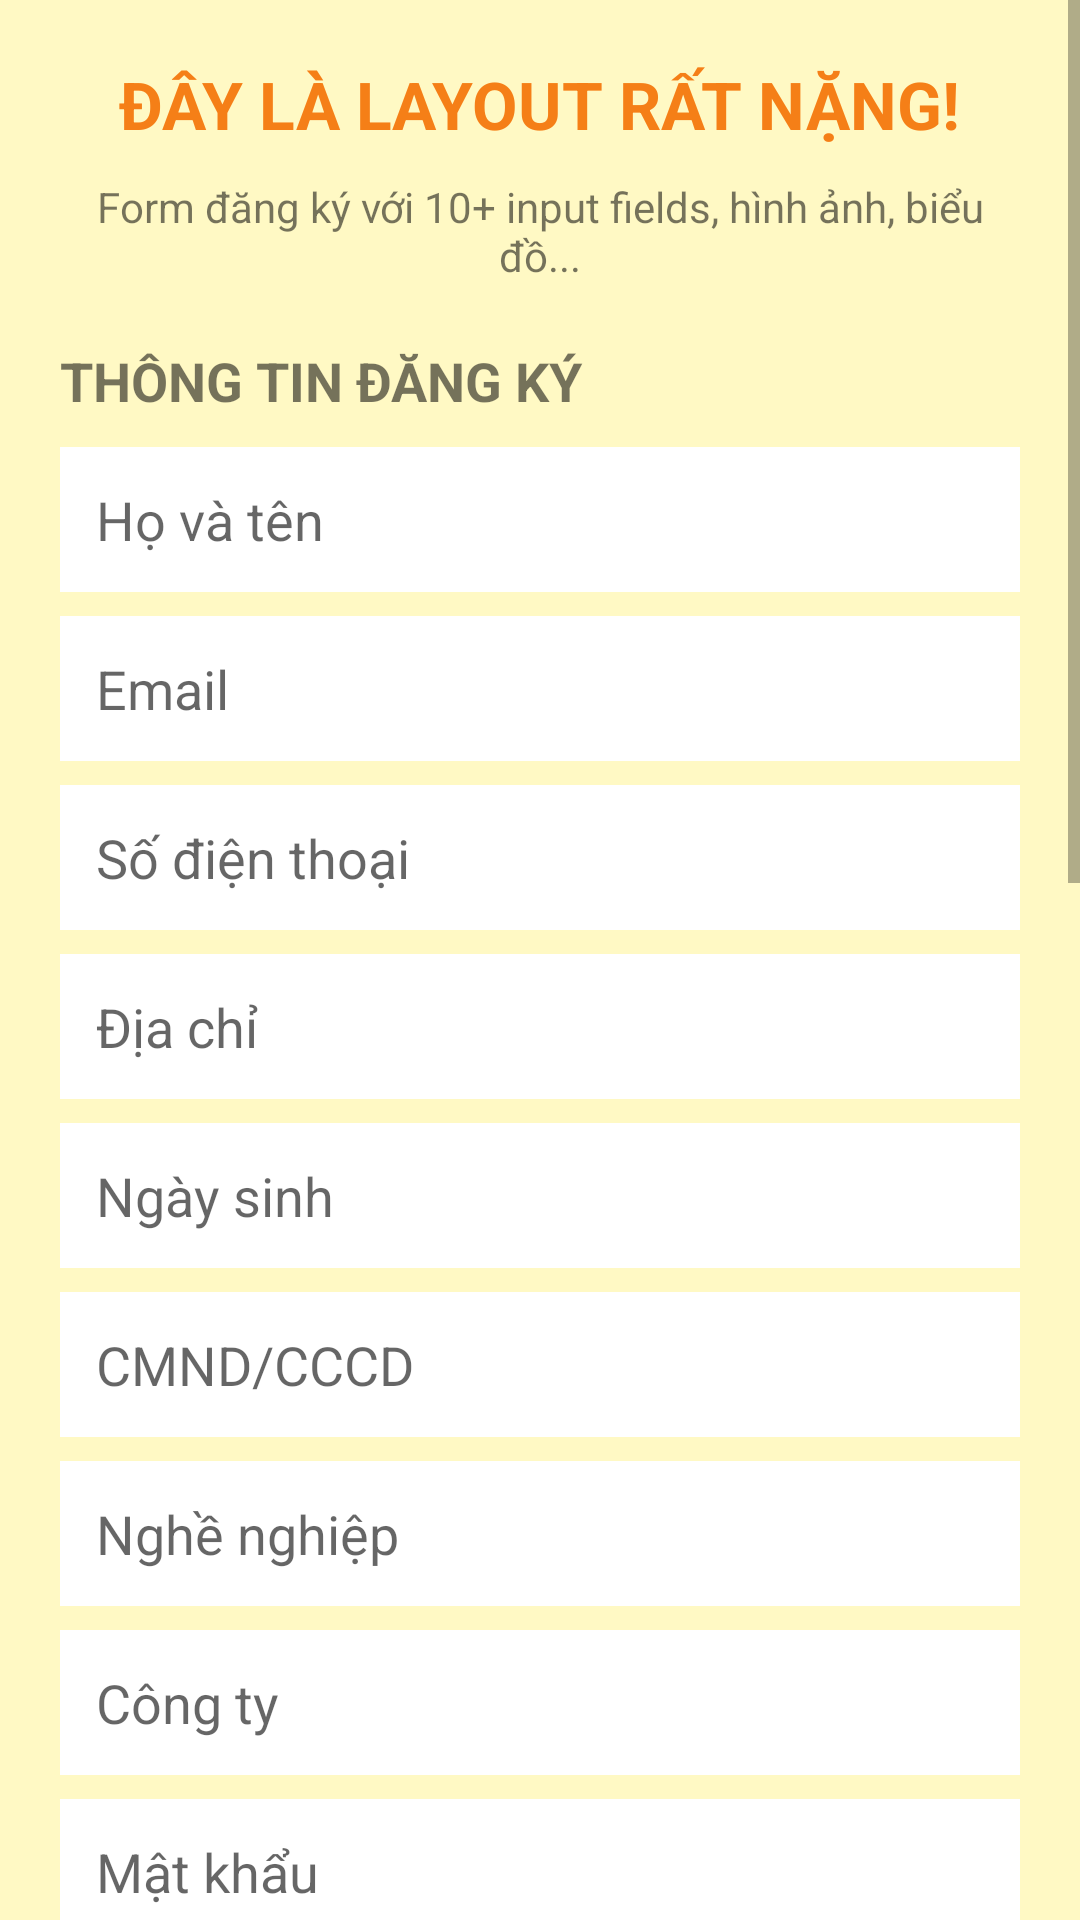

Produce the Android XML layout that renders to this screen, including the resource entries it uses.
<!-- AndroidManifest.xml: application theme Theme.AppCompat.Light.DarkActionBar -->
<!-- res/layout/panel_heavy.xml -->
<?xml version="1.0" encoding="utf-8"?>
<ScrollView xmlns:android="http://schemas.android.com/apk/res/android"
    android:layout_width="match_parent"
    android:layout_height="wrap_content"
    android:background="#FFF9C4">

    <LinearLayout
        android:layout_width="match_parent"
        android:layout_height="wrap_content"
        android:orientation="vertical"
        android:padding="20dp">

        
        <TextView
            android:text="ĐÂY LÀ LAYOUT RẤT NẶNG!"
            android:textSize="22sp"
            android:textStyle="bold"
            android:textColor="#F57F17"
            android:layout_gravity="center"
            android:layout_marginBottom="10dp"
            android:layout_width="wrap_content"
            android:layout_height="wrap_content"/>

        <TextView
            android:text="Form đăng ký với 10+ input fields, hình ảnh, biểu đồ..."
            android:gravity="center"
            android:layout_marginBottom="20dp"
            android:layout_width="match_parent"
            android:layout_height="wrap_content"/>

        
        <TextView android:text="THÔNG TIN ĐĂNG KÝ" android:textStyle="bold" android:textSize="18sp" android:layout_marginBottom="10dp" android:layout_width="wrap_content" android:layout_height="wrap_content"/>
        
        <EditText android:hint="Họ và tên" android:layout_width="match_parent" android:layout_height="wrap_content" android:layout_marginBottom="8dp" android:padding="12dp" android:background="#FFFFFF"/>
        <EditText android:hint="Email" android:inputType="textEmailAddress" android:layout_width="match_parent" android:layout_height="wrap_content" android:layout_marginBottom="8dp" android:padding="12dp" android:background="#FFFFFF"/>
        <EditText android:hint="Số điện thoại" android:inputType="phone" android:layout_width="match_parent" android:layout_height="wrap_content" android:layout_marginBottom="8dp" android:padding="12dp" android:background="#FFFFFF"/>
        <EditText android:hint="Địa chỉ" android:layout_width="match_parent" android:layout_height="wrap_content" android:layout_marginBottom="8dp" android:padding="12dp" android:background="#FFFFFF"/>
        <EditText android:hint="Ngày sinh" android:inputType="date" android:layout_width="match_parent" android:layout_height="wrap_content" android:layout_marginBottom="8dp" android:padding="12dp" android:background="#FFFFFF"/>
        <EditText android:hint="CMND/CCCD" android:inputType="number" android:layout_width="match_parent" android:layout_height="wrap_content" android:layout_marginBottom="8dp" android:padding="12dp" android:background="#FFFFFF"/>
        <EditText android:hint="Nghề nghiệp" android:layout_width="match_parent" android:layout_height="wrap_content" android:layout_marginBottom="8dp" android:padding="12dp" android:background="#FFFFFF"/>
        <EditText android:hint="Công ty" android:layout_width="match_parent" android:layout_height="wrap_content" android:layout_marginBottom="8dp" android:padding="12dp" android:background="#FFFFFF"/>
        <EditText android:hint="Mật khẩu" android:inputType="textPassword" android:layout_width="match_parent" android:layout_height="wrap_content" android:layout_marginBottom="8dp" android:padding="12dp" android:background="#FFFFFF"/>
        <EditText android:hint="Xác nhận mật khẩu" android:inputType="textPassword" android:layout_width="match_parent" android:layout_height="wrap_content" android:layout_marginBottom="8dp" android:padding="12dp" android:background="#FFFFFF"/>

        
        <TextView android:text="HÌNH ẢNH ĐÍNH KÈM" android:textStyle="bold" android:textSize="18sp" android:layout_marginTop="10dp" android:layout_marginBottom="10dp" android:layout_width="wrap_content" android:layout_height="wrap_content"/>
        
        <LinearLayout android:orientation="horizontal" android:layout_width="match_parent" android:layout_height="wrap_content" android:layout_marginBottom="10dp">
            <ImageView android:src="@mipmap/ic_launcher" android:layout_width="80dp" android:layout_height="80dp" android:layout_marginEnd="10dp"/>
            <ImageView android:src="@mipmap/ic_launcher" android:layout_width="80dp" android:layout_height="80dp" android:layout_marginEnd="10dp"/>
            <ImageView android:src="@mipmap/ic_launcher" android:layout_width="80dp" android:layout_height="80dp"/>
        </LinearLayout>

        
        <TextView android:text="BIỂU ĐỒ THỐNG KÊ" android:textStyle="bold" android:textSize="18sp" android:layout_marginTop="10dp" android:layout_marginBottom="10dp" android:layout_width="wrap_content" android:layout_height="wrap_content"/>
        
        <LinearLayout android:orientation="vertical" android:layout_width="match_parent" android:layout_height="wrap_content" android:background="#FFFFFF" android:padding="15dp" android:layout_marginBottom="10dp">
            
            <LinearLayout android:orientation="horizontal" android:layout_width="match_parent" android:layout_height="120dp" android:gravity="bottom">
                <View android:layout_width="0dp" android:layout_height="40dp" android:layout_weight="1" android:background="#FF5722" android:layout_marginEnd="5dp"/>
                <View android:layout_width="0dp" android:layout_height="60dp" android:layout_weight="1" android:background="#4CAF50" android:layout_marginEnd="5dp"/>
                <View android:layout_width="0dp" android:layout_height="80dp" android:layout_weight="1" android:background="#2196F3" android:layout_marginEnd="5dp"/>
                <View android:layout_width="0dp" android:layout_height="50dp" android:layout_weight="1" android:background="#FF9800" android:layout_marginEnd="5dp"/>
                <View android:layout_width="0dp" android:layout_height="70dp" android:layout_weight="1" android:background="#9C27B0"/>
            </LinearLayout>
            <TextView android:text="Tháng 1  Tháng 2  Tháng 3  Tháng 4  Tháng 5" android:textSize="10sp" android:gravity="center" android:layout_marginTop="5dp" android:layout_width="match_parent" android:layout_height="wrap_content"/>
        </LinearLayout>

        
        <TextView android:text="THÔNG TIN BỔ SUNG" android:textStyle="bold" android:textSize="18sp" android:layout_marginTop="10dp" android:layout_marginBottom="10dp" android:layout_width="wrap_content" android:layout_height="wrap_content"/>
        
        <TextView android:text="• Mục 1: Thông tin chi tiết về sản phẩm và dịch vụ" android:layout_width="match_parent" android:layout_height="wrap_content" android:layout_marginBottom="5dp"/>
        <TextView android:text="• Mục 2: Hướng dẫn sử dụng và chính sách bảo hành" android:layout_width="match_parent" android:layout_height="wrap_content" android:layout_marginBottom="5dp"/>
        <TextView android:text="• Mục 3: Liên hệ hỗ trợ và phản hồi từ khách hàng" android:layout_width="match_parent" android:layout_height="wrap_content" android:layout_marginBottom="5dp"/>
        <TextView android:text="• Mục 4: Câu hỏi thường gặp và giải đáp chi tiết" android:layout_width="match_parent" android:layout_height="wrap_content" android:layout_marginBottom="5dp"/>
        <TextView android:text="• Mục 5: Điều khoản và điều kiện sử dụng" android:layout_width="match_parent" android:layout_height="wrap_content" android:layout_marginBottom="5dp"/>

        
        <Button android:text="Gửi đăng ký" android:layout_width="match_parent" android:layout_height="wrap_content" android:layout_marginTop="15dp" android:backgroundTint="#4CAF50"/>
        <Button android:text="Hủy bỏ" android:layout_width="match_parent" android:layout_height="wrap_content" android:layout_marginTop="10dp"/>

    </LinearLayout>
</ScrollView>
<!-- resources referenced by this layout -->
<resources>

</resources>
